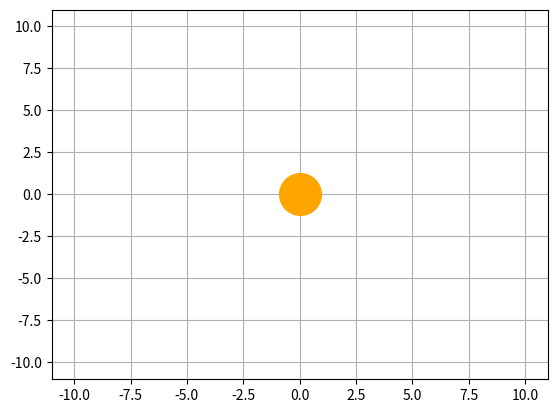

The matplotlib source for this figure: (Note: this script raises an exception after producing the figure.)
import matplotlib.pyplot as plt
import numpy as np
from matplotlib.animation import FuncAnimation
import warnings
import matplotlib
warnings.filterwarnings("ignore", category=matplotlib.MatplotlibDeprecationWarning)

def planet(R, angle_vel, t):
    alpha = angle_vel * np.pi / 180 * t
    x = R * np.cos(alpha)
    y = R * np.sin(alpha) * 0.8
    return x, y

def animate(i):
    mercury.set_data(planet(R=2.1, angle_vel=4.14772, t=i))       #Year = 88 days
    venus.set_data(planet(R=3.1, angle_vel=1.62222, t=i))       #Year = 225 days
    earth.set_data(planet(R=4, angle_vel=1, t=i))               #Year = 365    
    mars.set_data(planet(R=5, angle_vel=0.53129, t=i))          #Year = 687
    jupiter.set_data(planet(R=6.3, angle_vel=0.08423, t=i))     #Year = 4333 days
    saturn.set_data(planet(R=7.5, angle_vel=0.03392, t=i))      #Year = 10 759 days
    uranus.set_data(planet(R=8.7, angle_vel=0.01189, t=i))      #Year = 30 687 days    
    neptune.set_data(planet(R=9.7, angle_vel=0.00606, t=i))     #Year = 60 190 days
    moon.set_data(moonplt(R=1, angle_vel=5, t=i))

    
    ax.set_title(f'Day on Earth: {i}')

def moonplt(R, angle_vel, t):
    x0, y0 = (planet(R=4, angle_vel=1, t=t))
    alpha = angle_vel * np.pi / 180 * t
    x = x0 + R*np.cos(alpha) * 0.8
    y = y0 + R*np.sin(alpha) * 0.8
    return x, y

if __name__ == '__main__':
    fig, ax = plt.subplots()
    plt.grid()
    plt.plot([0], [0], 'o', ms=30, color='orange')
    mercury, = plt.plot([], [], 'o', ms=4, color='brown')
    venus, = plt.plot([], [], 'o', ms=6, color='darkgoldenrod')
    mars, = plt.plot([], [], 'o', ms=5, color='chocolate')
    earth, = plt.plot([], [], 'o', color='mediumblue')
    jupiter, = plt.plot([], [], 'o', ms=15, color='sienna')
    saturn, = plt.plot([], [], 'o', ms= 13, color='bisque')
    uranus, = plt.plot([], [], 'o', ms=11.7, color='aquamarine')
    neptune, = plt.plot([], [], 'o', ms=11, color='royalblue')
    moon, = plt.plot([], [], 'o', ms=4, color='grey')

    edge = 11

    ax.set_xlim(-edge, edge)
    ax.set_ylim(-edge, edge)

    ani = FuncAnimation(fig, 
                        animate,
                        frames=365,
                        interval=40
                        )
    ani.save('Project.gif')
